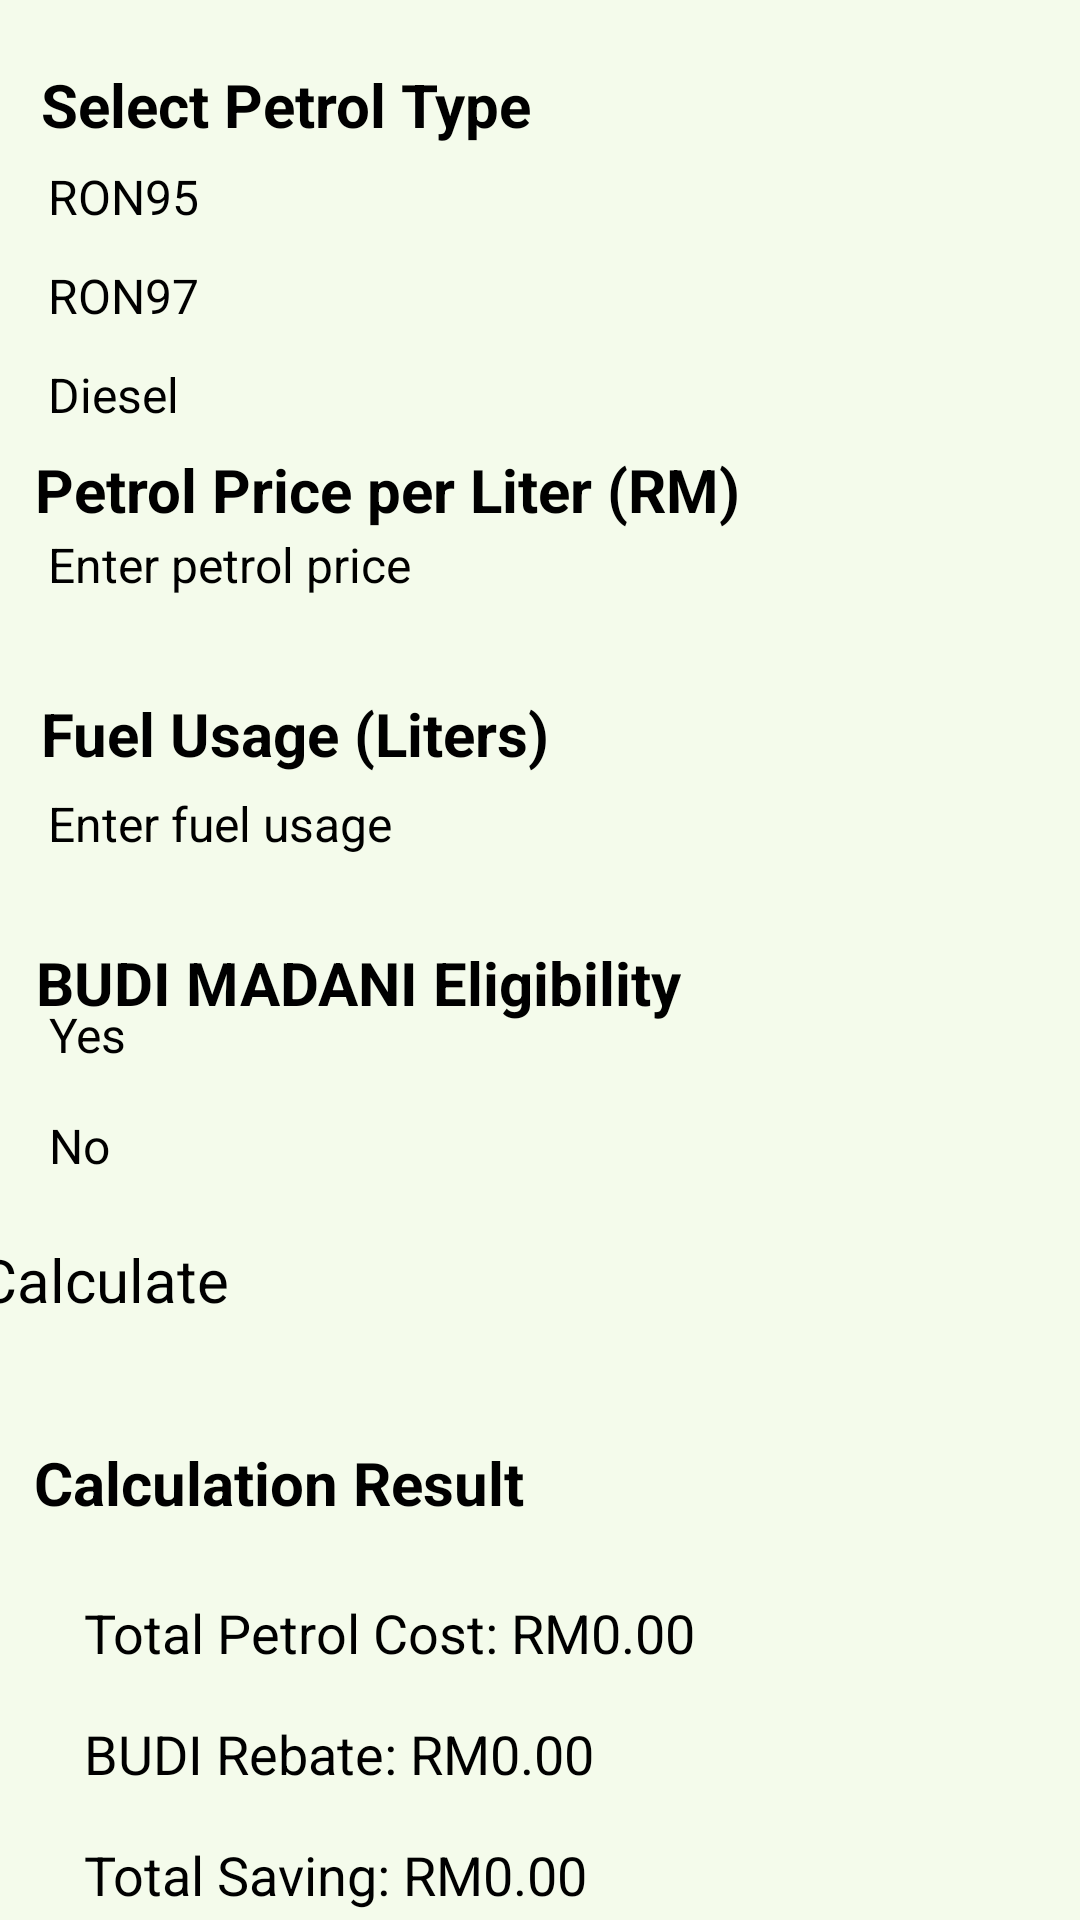

Produce the Android XML layout that renders to this screen, including the resource entries it uses.
<!-- AndroidManifest.xml: application theme Theme.SmartPetrolCalculator -->
<!-- res/layout/content_main.xml -->
<?xml version="1.0" encoding="utf-8"?>
<androidx.constraintlayout.widget.ConstraintLayout xmlns:android="http://schemas.android.com/apk/res/android"
    xmlns:app="http://schemas.android.com/apk/res-auto"
    xmlns:tools="http://schemas.android.com/tools"
    android:layout_width="match_parent"
    android:layout_height="match_parent"
    android:background="#F4FBEB"
    app:layout_behavior="@string/appbar_scrolling_view_behavior">

    <TextView
        android:id="@+id/textView2"
        android:layout_width="wrap_content"
        android:layout_height="wrap_content"
        android:text="Petrol Price per Liter (RM)"
        android:textSize="20sp"
        android:textStyle="bold"
        app:layout_constraintBottom_toBottomOf="parent"
        app:layout_constraintEnd_toEndOf="parent"
        app:layout_constraintHorizontal_bias="0.092"
        app:layout_constraintStart_toStartOf="parent"
        app:layout_constraintTop_toTopOf="parent"
        app:layout_constraintVertical_bias="0.244" />

    <EditText
        android:id="@+id/editTextPetrolPrice"
        android:layout_width="0dp"
        android:layout_height="wrap_content"
        android:layout_marginStart="16dp"
        android:layout_marginEnd="16dp"
        android:ems="10"
        android:hint="Enter petrol price"
        android:inputType="number|numberDecimal"
        android:textSize="16sp"
        app:layout_constraintBottom_toBottomOf="parent"
        app:layout_constraintEnd_toEndOf="parent"
        app:layout_constraintHorizontal_bias="0.0"
        app:layout_constraintStart_toStartOf="parent"
        app:layout_constraintTop_toTopOf="parent"
        app:layout_constraintVertical_bias="0.287" />

    <TextView
        android:id="@+id/textView3"
        android:layout_width="wrap_content"
        android:layout_height="wrap_content"
        android:text="Fuel Usage (Liters)"
        android:textSize="20sp"
        android:textStyle="bold"
        app:layout_constraintBottom_toBottomOf="parent"
        app:layout_constraintEnd_toEndOf="parent"
        app:layout_constraintHorizontal_bias="0.071"
        app:layout_constraintStart_toStartOf="parent"
        app:layout_constraintTop_toTopOf="parent"
        app:layout_constraintVertical_bias="0.377" />

    <EditText
        android:id="@+id/editTextFuelUsage"
        android:layout_width="0dp"
        android:layout_height="wrap_content"
        android:layout_marginStart="16dp"
        android:layout_marginTop="12dp"
        android:layout_marginEnd="16dp"
        android:ems="10"
        android:hint="Enter fuel usage"
        android:inputType="text"
        android:textSize="16sp"
        app:layout_constraintBottom_toBottomOf="parent"
        app:layout_constraintEnd_toEndOf="parent"
        app:layout_constraintHorizontal_bias="0.0"
        app:layout_constraintStart_toStartOf="parent"
        app:layout_constraintTop_toTopOf="parent"
        app:layout_constraintVertical_bias="0.415" />

    <TextView
        android:id="@+id/textView4"
        android:layout_width="wrap_content"
        android:layout_height="wrap_content"
        android:text="Select Petrol Type"
        android:textSize="20sp"
        android:textStyle="bold"
        app:layout_constraintBottom_toBottomOf="parent"
        app:layout_constraintEnd_toEndOf="parent"
        app:layout_constraintHorizontal_bias="0.069"
        app:layout_constraintStart_toStartOf="parent"
        app:layout_constraintTop_toTopOf="parent"
        app:layout_constraintVertical_bias="0.035" />

    <RadioGroup
        android:id="@+id/radioGroupPetrol"
        android:layout_width="241dp"
        android:layout_height="98dp"
        android:layout_marginTop="31dp"
        app:layout_constraintBottom_toBottomOf="parent"
        app:layout_constraintEnd_toEndOf="parent"
        app:layout_constraintHorizontal_bias="0.135"
        app:layout_constraintStart_toStartOf="parent"
        app:layout_constraintTop_toTopOf="parent"
        app:layout_constraintVertical_bias="0.046">

        <RadioButton
            android:id="@+id/radioRON95"
            android:layout_width="match_parent"
            android:layout_height="33dp"
            android:text="RON95"
            android:textSize="16sp" />

        <RadioButton
            android:id="@+id/radioRON97"
            android:layout_width="match_parent"
            android:layout_height="33dp"
            android:text="RON97"
            android:textSize="16sp" />

        <RadioButton
            android:id="@+id/radioDiesel"
            android:layout_width="match_parent"
            android:layout_height="34dp"
            android:text="Diesel"
            android:textSize="16sp" />
    </RadioGroup>

    <Button
        android:id="@+id/buttonCalculate"
        android:layout_width="376dp"
        android:layout_height="59dp"
        android:backgroundTint="#1B5E20"
        android:text="Calculate"
        android:textSize="20sp"
        app:layout_constraintBottom_toBottomOf="parent"
        app:layout_constraintEnd_toEndOf="parent"
        app:layout_constraintHorizontal_bias="0.485"
        app:layout_constraintStart_toStartOf="parent"
        app:layout_constraintTop_toTopOf="parent"
        app:layout_constraintVertical_bias="0.711" />

    <TextView
        android:id="@+id/textView5"
        android:layout_width="wrap_content"
        android:layout_height="wrap_content"
        android:text="BUDI MADANI Eligibility"
        android:textSize="20sp"
        android:textStyle="bold"
        app:layout_constraintBottom_toBottomOf="parent"
        app:layout_constraintEnd_toEndOf="parent"
        app:layout_constraintHorizontal_bias="0.082"
        app:layout_constraintStart_toStartOf="parent"
        app:layout_constraintTop_toTopOf="parent"
        app:layout_constraintVertical_bias="0.512" />

    <RadioGroup
        android:id="@+id/radioGroupBudi"
        android:layout_width="237dp"
        android:layout_height="70dp"
        app:layout_constraintBottom_toBottomOf="parent"
        app:layout_constraintEnd_toEndOf="parent"
        app:layout_constraintHorizontal_bias="0.132"
        app:layout_constraintStart_toStartOf="parent"
        app:layout_constraintTop_toTopOf="parent"
        app:layout_constraintVertical_bias="0.586">

        <RadioButton
            android:id="@+id/radioYes"
            android:layout_width="match_parent"
            android:layout_height="37dp"
            android:text="Yes"
            android:textSize="16sp" />

        <RadioButton
            android:id="@+id/radioNo"
            android:layout_width="match_parent"
            android:layout_height="32dp"
            android:text="No"
            android:textSize="16sp" />
    </RadioGroup>

    <TextView
        android:id="@+id/textViewTotalCost"
        android:layout_width="wrap_content"
        android:layout_height="wrap_content"
        android:layout_marginStart="28dp"
        android:layout_marginTop="60dp"
        android:text="Total Petrol Cost: RM0.00"
        android:textSize="18sp"
        app:layout_constraintStart_toStartOf="parent"
        app:layout_constraintTop_toBottomOf="@+id/buttonCalculate" />

    <TextView
        android:id="@+id/textViewRebate"
        android:layout_width="wrap_content"
        android:layout_height="wrap_content"
        android:layout_marginStart="28dp"
        android:layout_marginTop="16dp"
        android:text="BUDI Rebate: RM0.00"
        android:textSize="18sp"
        app:layout_constraintStart_toStartOf="parent"
        app:layout_constraintTop_toBottomOf="@+id/textViewTotalCost" />

    <TextView
        android:id="@+id/textViewSaving"
        android:layout_width="wrap_content"
        android:layout_height="wrap_content"
        android:layout_marginStart="28dp"
        android:layout_marginTop="16dp"
        android:text="Total Saving: RM0.00"
        android:textSize="18sp"
        app:layout_constraintStart_toStartOf="parent"
        app:layout_constraintTop_toBottomOf="@+id/textViewRebate" />

    <TextView
        android:id="@+id/textView13"
        android:layout_width="wrap_content"
        android:layout_height="wrap_content"
        android:text="Calculation Result"
        android:textSize="20sp"
        android:textStyle="bold"
        app:layout_constraintBottom_toBottomOf="parent"
        app:layout_constraintEnd_toEndOf="parent"
        app:layout_constraintHorizontal_bias="0.057"
        app:layout_constraintStart_toStartOf="parent"
        app:layout_constraintTop_toTopOf="parent"
        app:layout_constraintVertical_bias="0.784" />
</androidx.constraintlayout.widget.ConstraintLayout>
<!-- resources referenced by this layout -->
<resources>
  <style name="Theme.SmartPetrolCalculator" parent="Base.Theme.SmartPetrolCalculator">
          
          <item name="android:navigationBarColor">@android:color/transparent</item>
          <item name="android:statusBarColor">@android:color/transparent</item>
          <item name="android:windowLightStatusBar">?attr/isLightTheme</item>
      </style>
</resources>
